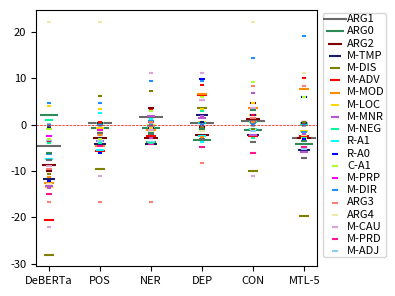

This figure's Python source:
# -*- coding:utf-8 -*-
# Author: hankcs
# Date: 2021-05-11 19:50
import os
from collections import defaultdict

import matplotlib.pyplot as plt

prop_cycle = plt.rcParams['axes.prop_cycle']
plt.rcParams["figure.figsize"] = (4, 3)
plt.rcParams.update({'font.size': 8})

def main():
    table = '''
	static	single	pos	ner	dep	con	joint
ARG1	74.37	79.02 ± 1.59	79.38 ± 1.81	80.65 ± 2.91	79.43 ± 1.26	79.73 ± 1.23	76.10 ± 0.72
ARG0	78.99	76.86 ± 0.97	76.23 ± 1.50	76.23 ± 1.62	73.55 ± 0.65	75.77 ± 0.73	72.71 ± 0.67
ARG2	77.84	86.66 ± 0.58	83.66 ± 0.70	83.67 ± 2.40	84.45 ± 1.80	87.84 ± 1.28	83.84 ± 0.20
ARGM-TMP	58.64	70.48 ± 0.83	66.19 ± 0.72	66.38 ± 1.38	72.64 ± 1.74	68.25 ± 1.78	65.05 ± 0.22
ARGM-DIS	46.26	74.34 ± 3.08	64.79 ± 6.02	70.50 ± 4.11	77.93 ± 0.95	64.22 ± 2.94	54.53 ± 2.48
ARGM-ADV	40.02	60.55 ± 3.34	54.74 ± 2.50	58.09 ± 4.35	66.84 ± 0.80	57.98 ± 2.67	58.14 ± 1.25
ARGM-MOD	66.35	78.89 ± 5.13	74.25 ± 1.99	77.80 ± 1.81	85.50 ± 1.34	82.43 ± 3.27	86.54 ± 3.03
ARGM-LOC	64.26	77.69 ± 0.45	77.04 ± 2.89	77.62 ± 2.71	78.17 ± 0.55	79.86 ± 1.52	76.20 ± 1.88
ARGM-MNR	66.98	80.32 ± 3.06	76.70 ± 2.92	82.23 ± 5.36	81.67 ± 2.03	78.06 ± 0.94	74.41 ± 3.53
ARGM-NEG	84.45	83.43 ± 1.27	83.85 ± 0.50	83.00 ± 0.16	83.79 ± 0.10	83.91 ± 0.57	83.43 ± 1.56
R-ARG1	63.36	70.85 ± 4.59	65.31 ± 1.63	66.99 ± 2.93	68.40 ± 2.78	69.82 ± 0.93	71.28 ± 2.37
R-ARG0	65.93	73.54 ± 2.48	71.55 ± 3.76	72.86 ± 3.67	83.42 ± 0.52	75.52 ± 2.90	79.44 ± 3.05
C-ARG1	47.06	47.94 ± 2.89	47.94 ± 2.68	46.86 ± 1.53	47.60 ± 2.24	46.52 ± 2.28	45.03 ± 1.46
ARGM-PRP	73.57	75.95 ± 1.80	74.68 ± 3.57	76.43 ± 4.68	72.86 ± 1.48	76.59 ± 1.59	76.59 ± 0.36
ARGM-DIR	86.19	92.62 ± 1.49	92.46 ± 3.01	93.41 ± 1.72	93.02 ± 0.73	93.02 ± 1.62	91.11 ± 1.85
ARG3	80.48	90.11 ± 3.26	88.50 ± 3.03	89.75 ± 2.42	89.39 ± 0.16	91.62 ± 1.47	85.03 ± 0.54
ARG4	83.24	95.97 ± 0.69	94.32 ± 1.41	94.41 ± 1.11	94.69 ± 0.79	94.87 ± 1.35	93.68 ± 0.99
ARGM-CAU	60.17	69.02 ± 2.12	66.76 ± 0.99	67.80 ± 1.76	74.39 ± 1.61	72.50 ± 4.68	69.68 ± 1.18
ARGM-PRD	56.42	71.47 ± 1.19	66.80 ± 1.12	67.18 ± 5.31	66.54 ± 1.17	65.37 ± 2.17	66.67 ± 1.47
ARGM-ADJ	83.20	86.67 ± 1.01	83.20 ± 1.60	82.93 ± 0.46	86.40 ± 1.39	85.33 ± 0.46	81.33 ± 1.97
ARGM-EXT	83.66	91.29 ± 2.72	89.54 ± 2.62	89.32 ± 4.82	88.24 ± 0.00	87.58 ± 1.73	84.09 ± 1.65
ARGM-PNC	78.95	85.09 ± 1.52	85.52 ± 4.74	83.33 ± 1.52	84.21 ± 1.32	88.16 ± 3.95	81.58 ± 2.63
ARGM-GOL	73.97	84.02 ± 1.58	84.47 ± 4.40	87.67 ± 0.00	83.56 ± 1.37	88.58 ± 3.45	84.47 ± 2.09
ARGM-LVB	97.18	97.65 ± 2.15	94.83 ± 2.93	94.83 ± 2.93	98.12 ± 0.81	97.65 ± 0.81	98.12 ± 2.15
R-ARGM-LOC	69.23	80.00 ± 3.08	86.15 ± 6.71	87.18 ± 4.94	79.49 ± 2.35	78.97 ± 3.21	80.51 ± 3.21
R-ARGM-TMP	69.84	73.54 ± 3.30	74.08 ± 7.83	76.72 ± 4.85	82.01 ± 4.58	75.66 ± 8.74	83.60 ± 4.85
R-ARG2	62.90	74.19 ± 3.23	72.04 ± 2.46	74.73 ± 0.94	71.50 ± 2.46	74.73 ± 3.72	74.20 ± 2.79
C-ARG2	44.90	40.82 ± 2.04	44.22 ± 1.18	40.14 ± 3.12	44.22 ± 1.18	45.58 ± 6.23	38.77 ± 3.54
C-ARG0	52.94	66.67 ± 1.70	66.67 ± 4.50	63.73 ± 1.70	68.63 ± 7.40	73.53 ± 0.00	64.70 ± 10.61
ARGM-REC	82.35	86.28 ± 6.13	82.35 ± 2.94	82.35 ± 5.09	89.22 ± 1.70	83.33 ± 6.12	83.33 ± 1.70
ARGM-COM	88.89	88.89 ± 3.70	91.36 ± 2.14	90.13 ± 5.66	85.19 ± 0.00	88.89 ± 0.00	88.89 ± 0.00
C-ARGM-ADV	45.45	57.58 ± 5.25	51.52 ± 5.25	57.58 ± 5.25	57.58 ± 13.89	57.58 ± 5.25	54.55 ± 9.10
R-ARGM-MNR	63.64	66.67 ± 5.25	63.64 ± 9.09	69.70 ± 13.89	72.73 ± 0.00	75.76 ± 5.25	72.73 ± 9.09
ARG5	100.00	100.00 ± 0.00	100.00 ± 0.00	100.00 ± 0.00	100.00 ± 0.00	100.00 ± 0.00	100.00 ± 0.00
C-ARGM-TMP	42.86	38.10 ± 8.25	42.86 ± 0.00	47.62 ± 8.24	47.62 ± 8.24	52.38 ± 8.24	57.14 ± 0.00
R-ARGM-CAU	75.00	91.67 ± 14.43	75.00 ± 0.00	75.00 ± 0.00	83.33 ± 14.43	100.00 ± 0.00	100.00 ± 0.00
C-ARGM-CAU	66.67	44.44 ± 19.25	66.67 ± 0.00	55.56 ± 19.25	55.56 ± 19.25	66.67 ± 0.00	55.56 ± 19.25
C-ARG3	66.67	88.89 ± 19.24	77.78 ± 19.24	100.00 ± 0.00	100.00 ± 0.00	77.78 ± 19.24	88.89 ± 19.24
R-ARG4	100.00	100.00 ± 0.00	100.00 ± 0.00	100.00 ± 0.00	100.00 ± 0.00	100.00 ± 0.00	100.00 ± 0.00
C-ARGM-EXT	100.00	100.00 ± 0.00	100.00 ± 0.00	100.00 ± 0.00	100.00 ± 0.00	100.00 ± 0.00	100.00 ± 0.00
R-ARGM-ADV	100.00	100.00 ± 0.00	100.00 ± 0.00	100.00 ± 0.00	100.00 ± 0.00	100.00 ± 0.00	100.00 ± 0.00
C-ARGM-LOC	100.00	100.00 ± 0.00	100.00 ± 0.00	100.00 ± 0.00	100.00 ± 0.00	100.00 ± 0.00	100.00 ± 0.00
C-ARGM-MNR	100.00	100.00 ± 0.00	100.00 ± 0.00	100.00 ± 0.00	100.00 ± 0.00	100.00 ± 0.00	100.00 ± 0.00
C-ARGM-MOD	100.00	100.00 ± 0.00	100.00 ± 0.00	100.00 ± 0.00	100.00 ± 0.00	100.00 ± 0.00	100.00 ± 0.00
R-ARGM-PRP	100.00	100.00 ± 0.00	100.00 ± 0.00	100.00 ± 0.00	100.00 ± 0.00	100.00 ± 0.00	100.00 ± 0.00
ARGM-PRX	100.00	100.00 ± 0.00	100.00 ± 0.00	100.00 ± 0.00	100.00 ± 0.00	100.00 ± 0.00	100.00 ± 0.00
ARGA	100.00	100.00 ± 0.00	100.00 ± 0.00	100.00 ± 0.00	100.00 ± 0.00	100.00 ± 0.00	100.00 ± 0.00
R-ARGM-DIR	100.00	100.00 ± 0.00	100.00 ± 0.00	100.00 ± 0.00	100.00 ± 0.00	100.00 ± 0.00	100.00 ± 0.00
R-ARGM-PRD	100.00	100.00 ± 0.00	100.00 ± 0.00	100.00 ± 0.00	100.00 ± 0.00	100.00 ± 0.00	100.00 ± 0.00
C-ARGM-PRD	100.00	100.00 ± 0.00	100.00 ± 0.00	100.00 ± 0.00	100.00 ± 0.00	100.00 ± 0.00	100.00 ± 0.00
R-ARGM-EXT	100.00	100.00 ± 0.00	100.00 ± 0.00	100.00 ± 0.00	100.00 ± 0.00	100.00 ± 0.00	100.00 ± 0.00
C-ARGM-PRP	100.00	100.00 ± 0.00	100.00 ± 0.00	100.00 ± 0.00	100.00 ± 0.00	100.00 ± 0.00	100.00 ± 0.00
R-ARG3	100.00	100.00 ± 0.00	100.00 ± 0.00	100.00 ± 0.00	100.00 ± 0.00	100.00 ± 0.00	100.00 ± 0.00
ARGM-PRR	100.00	100.00 ± 0.00	100.00 ± 0.00	100.00 ± 0.00	100.00 ± 0.00	100.00 ± 0.00	100.00 ± 0.00
ARGM-DSP	100.00	100.00 ± 0.00	100.00 ± 0.00	100.00 ± 0.00	100.00 ± 0.00	100.00 ± 0.00	100.00 ± 0.00	
    '''
    plt.axhline(y=0, color='r', linewidth=0.5, linestyle='--')
    head = True
    group = defaultdict(dict)
    names = ['DeBERTa', 'POS', 'NER', 'DEP', 'CON', 'MTL-5']
    nmax = 20
    c = 0
    for line in table.splitlines():
        line = line.strip()
        if not line:
            continue
        cells = line.split('\t')
        if not cells:
            continue
        if head:
            head = False
            continue

        label, scores = cells[0], cells[1:]
        scores = [float(x.split()[0]) for x in scores]
        scores[0], scores[1] = scores[1], scores[0]
        for n, s in zip(names, scores[1:]):
            group[n][label] = s - scores[0]
        # c += 1
        # if c == nmax:
        #     break
    texts = []
    xys = defaultdict(lambda: ([], []))
    for i, (n, scores) in enumerate(group.items()):
        for j, (label, diff) in enumerate(scores.items()):
            # plt.scatter(i + 1, diff)
            # xys[label][0].append(i + 1)
            # xys[label][1].append(diff-0.025)
            xys[label][0].append(i + 1)
            xys[label][1].append(diff)
            # xys[label][0].append(i + 1)
            # xys[label][1].append(diff+0.025)
            # texts.append(plt.text(i + 1, diff, label))
    # colors = prop_cycle.by_key()['color']
    # colors.extend(['r', 'g', 'b', 'c', 'm', 'y'])
    # colors = ['#e6194b', '#3cb44b', '#ffe119', '#4363d8', '#f58231', '#911eb4', '#46f0f0', '#f032e6', '#bcf60c', '#fabebe', '#008080', '#e6beff', '#9a6324', '#fffac8', '#800000', '#aaffc3', '#808000', '#ffd8b1', '#000075', '#808080', '#ffffff', '#000000']
    colors = ['#696969', '#2e8b57', '#800000', '#191970', '#808000', '#ff0000', '#ff8c00', '#ffd700', '#ba55d3',
              '#00fa9a', '#00ffff', '#0000ff', '#adff2f', '#ff00ff', '#1e90ff', '#fa8072', '#eee8aa', '#dda0dd',
              '#ff1493', '#87cefa']
    for i, (label, xy) in enumerate(xys.items()):
        # label = {
        #     'ARG0': 'A0',
        #     'ARG1': 'A1',
        #     'ARG2': 'A2',
        #     'ARG3': 'A3',
        #     'ARG4': 'A4',
        # }.get(label, label)
        label = label.replace('ARGM-', 'M-')
        label = label.replace('-ARG', '-A')
        plt.scatter(*xy, label=label if i < nmax else '_nolegend_', color=colors[i % len(colors)], marker='_', s=300/(i+1))
    # adjust_text(texts)
    # plt.axhline(y=0, color='r', linewidth=0.5, linestyle='--')
    plt.legend(bbox_to_anchor=(1, 1.01), loc='upper left', labelspacing=0.2, borderpad=0.1, handletextpad=0.1)
    plt.xticks(list(range(1, 1 + len(group))), list(group.keys()))
    # plt.ylabel('Δacc')
    plt.tight_layout()
    pdf = 'EMNLP-2021-MTL/fig/deberta/srl-acc-diff.pdf'
    os.makedirs(os.path.dirname(pdf), exist_ok=True)
    plt.savefig(pdf)
    plt.show()


if __name__ == '__main__':
    main()
